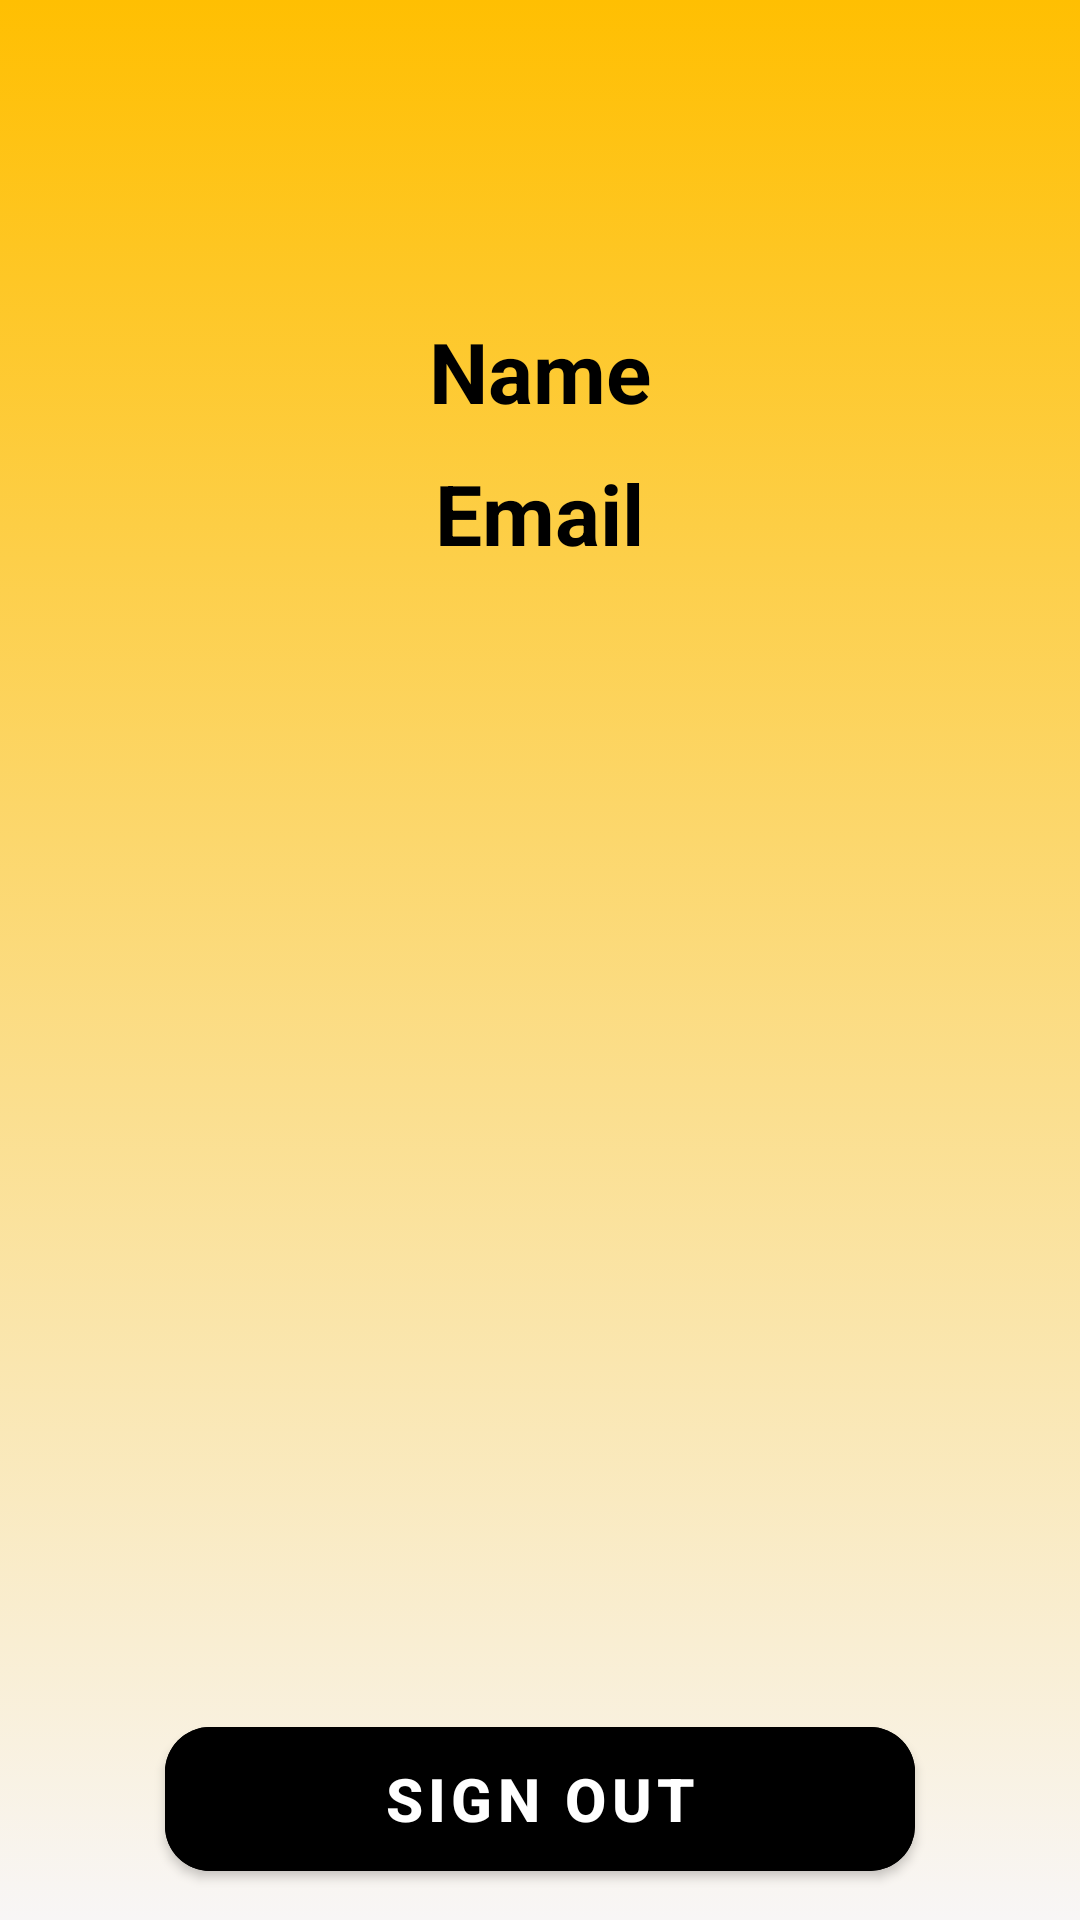

Reconstruct the res/layout file that produces this screen, plus the resources it refers to.
<!-- AndroidManifest.xml: application theme Theme.HomeService -->
<!-- res/layout/activity_profile.xml -->
<?xml version="1.0" encoding="utf-8"?>
<LinearLayout xmlns:android="http://schemas.android.com/apk/res/android"
    xmlns:app="http://schemas.android.com/apk/res-auto"
    xmlns:tools="http://schemas.android.com/tools"
    android:layout_width="match_parent"
    android:layout_height="match_parent"
    android:background="@drawable/app_bg"
    android:orientation="vertical"
    tools:context=".activities.ProfileActivity">

    <ImageView
        android:layout_width="45dp"
        android:layout_height="45dp"
        android:src="@drawable/back_btn"
        android:layout_margin="15dp"
        android:id="@+id/back_btn"/>

    <TextView
        android:layout_width="wrap_content"
        android:layout_height="wrap_content"
        android:text="@string/name"
        android:layout_gravity="center"
        android:textColor="@color/black"
        android:textStyle="bold"
        android:id="@+id/user_name"
        android:textSize="28dp"
        android:layout_marginTop="30dp"/>

    <TextView
        android:layout_width="wrap_content"
        android:layout_height="wrap_content"
        android:text="@string/email"
        android:layout_gravity="center"
        android:textColor="@color/black"
        android:textStyle="bold"
        android:id="@+id/user_email"
        android:textSize="28dp"
        android:layout_marginTop="10dp"/>

    <com.google.android.material.button.MaterialButton
        android:layout_width="250dp"
        android:layout_height="60dp"
        android:layout_marginTop="380dp"
        android:layout_gravity="center"
        android:id="@+id/sign_out_btn"
        android:textSize="20dp"
        android:textStyle="bold"
        app:cornerRadius="15dp"
        android:backgroundTint="@color/black"
        android:text="@string/sign_out"/>

</LinearLayout>
<!-- resources referenced by this layout -->
<resources>
  <color name="black">#FF000000</color>
  <!-- drawable app_bg (drawable) -->
  <?xml version="1.0" encoding="utf-8"?>
  <selector xmlns:android="http://schemas.android.com/apk/res/android">
      <item>
          <shape>
              <gradient
                  android:angle="120"
                  android:startColor="@color/yellow"
                  android:endColor="@color/dark_white"/>
          </shape>
      </item>
  </selector>
  <string name="email">Email</string>
  <string name="name">Name</string>
  <string name="sign_out">SIGN OUT</string>
  <style name="Theme.HomeService" parent="Theme.MaterialComponents.DayNight.NoActionBar">
          
          <item name="colorPrimary">@color/purple_500</item>
          <item name="colorPrimaryVariant">@color/purple_700</item>
          <item name="colorOnPrimary">@color/white</item>
          
          <item name="colorSecondary">@color/teal_200</item>
          <item name="colorSecondaryVariant">@color/teal_700</item>
          <item name="colorOnSecondary">@color/black</item>
          
          <item name="android:statusBarColor">?attr/colorPrimaryVariant</item>
          
      </style>
  <color name="yellow">#FFBF02</color>
  <color name="dark_white">#F8F6F6</color>
  <color name="purple_500">#FF6200EE</color>
  <color name="purple_700">#FF3700B3</color>
  <color name="white">#FFFFFFFF</color>
  
      // created colors
  <color name="teal_200">#FF03DAC5</color>
  <color name="teal_700">#FF018786</color>
</resources>
